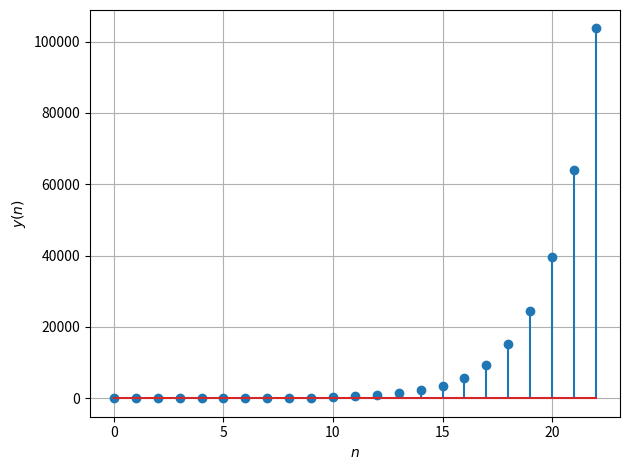

Recreate this plot in Python.
from matplotlib import pyplot as plt
import numpy as np

x = [1, 1]
for i in range(23): x.append(x[-1] + x[-2])
y = np.add(x[:23], x[2:])
plt.stem(range(23), y)
plt.grid()
plt.xlabel('$n$')
plt.ylabel('$y(n)$')
plt.tight_layout()

plt.show()
